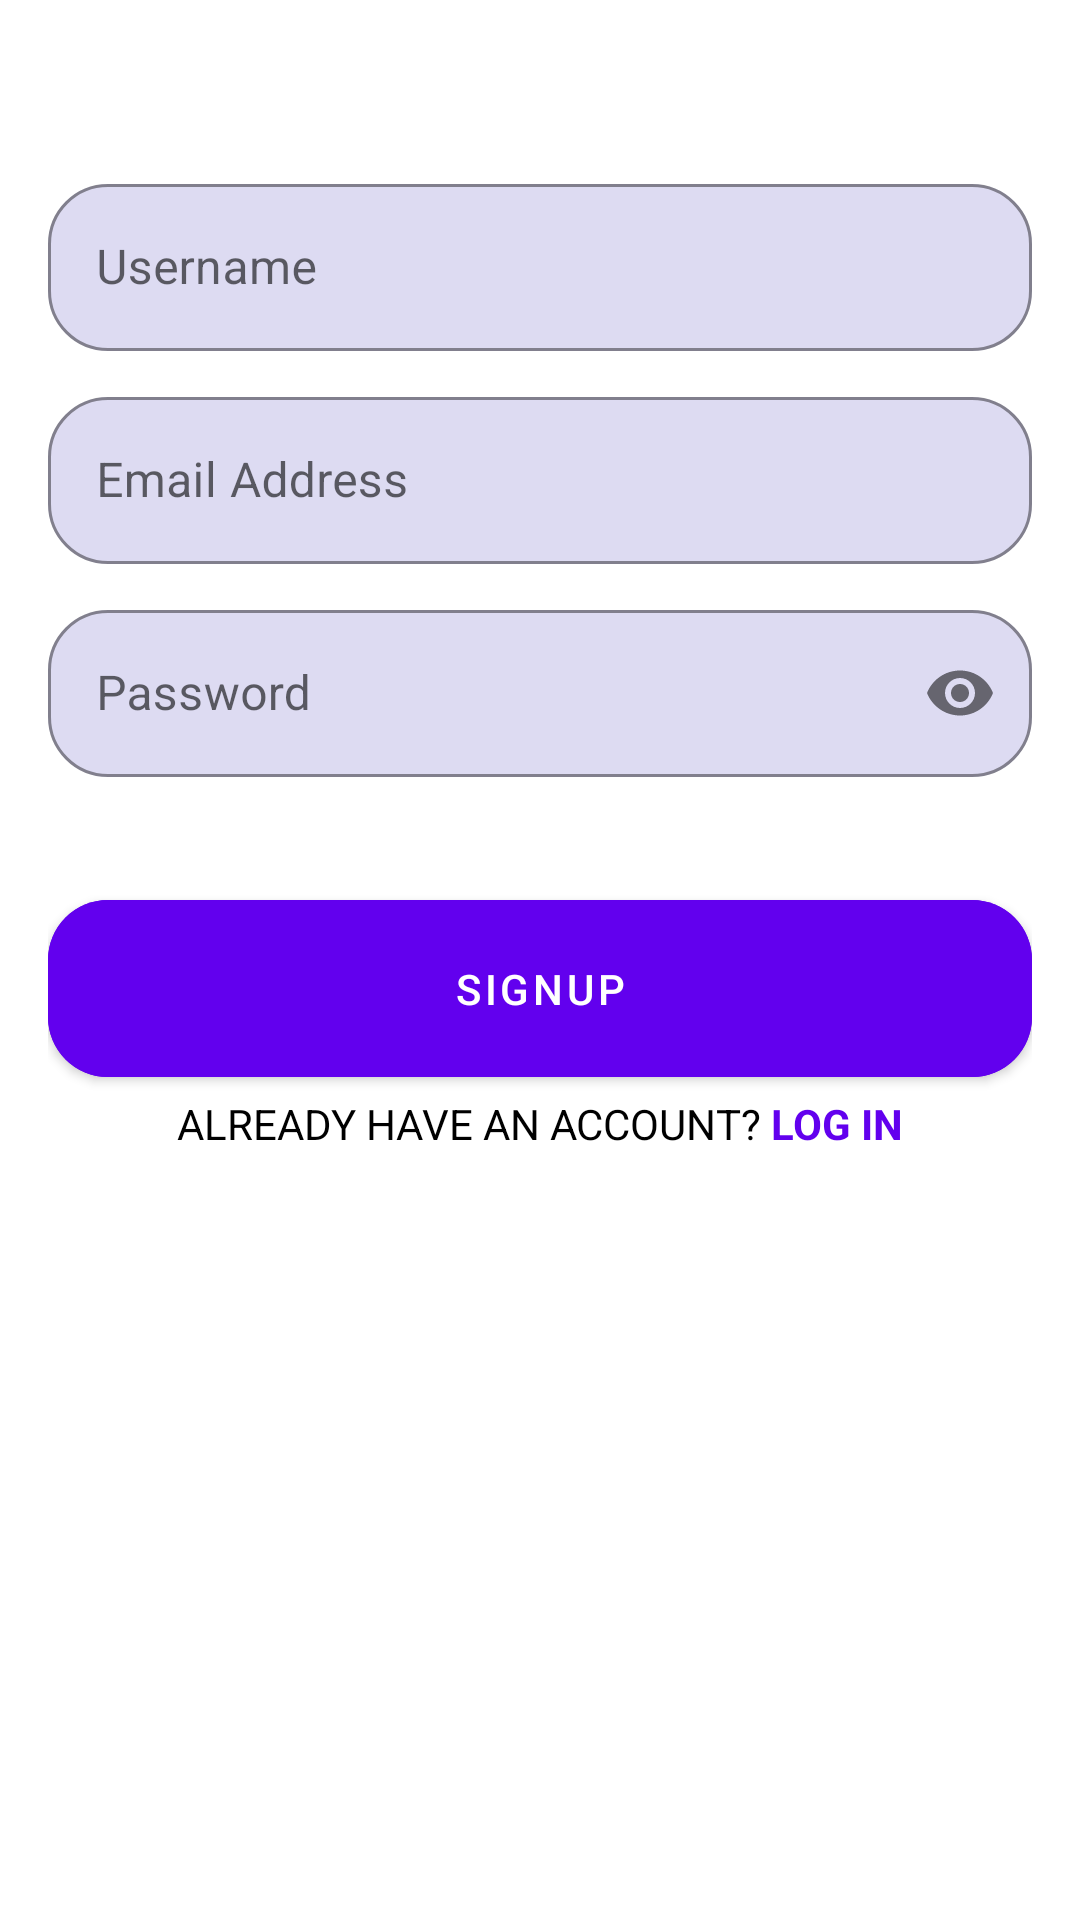

This screen was rendered from an Android layout file. Write that file and the resources it references.
<!-- AndroidManifest.xml: application theme Theme.Taskcoding -->
<!-- res/layout/activity_sign_up.xml -->
<?xml version="1.0" encoding="utf-8"?>
<LinearLayout xmlns:android="http://schemas.android.com/apk/res/android"
    xmlns:app="http://schemas.android.com/apk/res-auto"
    xmlns:tools="http://schemas.android.com/tools"
    android:layout_width="match_parent"
    android:layout_height="match_parent"
    android:padding="16dp"
    tools:context=".integerasiApi.auth.authpage.SignUpActivity"
    android:orientation="vertical">

    <com.google.android.material.textfield.TextInputLayout
        android:id="@+id/outlinedTextFieldUsername"
        android:layout_marginTop="40dp"
        android:layout_width="match_parent"
        android:layout_height="wrap_content"
        app:boxCornerRadiusBottomEnd="20dp"
        app:boxCornerRadiusBottomStart="20dp"
        app:boxCornerRadiusTopEnd="20dp"
        app:boxCornerRadiusTopStart="20dp"
        app:boxBackgroundColor="#4D9088D4"
        app:boxStrokeColor="@color/purple_500"
        app:hintTextColor="@color/black"
        android:hint="Username"
        style="@style/Widget.MaterialComponents.TextInputLayout.OutlinedBox">

        <com.google.android.material.textfield.TextInputEditText
            android:id="@+id/et_username_signup"
            android:layout_width="match_parent"
            android:layout_height="wrap_content"/>

    </com.google.android.material.textfield.TextInputLayout>

    <com.google.android.material.textfield.TextInputLayout
        android:id="@+id/outlinedTextFieldEmailAddress"
        android:layout_marginTop="10dp"
        android:layout_width="match_parent"
        android:layout_height="wrap_content"
        app:boxCornerRadiusBottomEnd="20dp"
        app:boxCornerRadiusBottomStart="20dp"
        app:boxCornerRadiusTopEnd="20dp"
        app:boxCornerRadiusTopStart="20dp"
        app:boxBackgroundColor="#4D9088D4"
        app:boxStrokeColor="@color/purple_500"
        app:hintTextColor="@color/black"
        android:hint="Email Address"
        style="@style/Widget.MaterialComponents.TextInputLayout.OutlinedBox">

        <com.google.android.material.textfield.TextInputEditText
            android:id="@+id/et_email_signup"
            android:layout_width="match_parent"
            android:layout_height="wrap_content"
            android:inputType="textEmailAddress"/>

    </com.google.android.material.textfield.TextInputLayout>

    <com.google.android.material.textfield.TextInputLayout
        android:id="@+id/outlinedTextFieldPassword"
        android:layout_marginTop="10dp"
        android:layout_width="match_parent"
        android:layout_height="wrap_content"
        app:boxCornerRadiusBottomEnd="20dp"
        app:boxCornerRadiusBottomStart="20dp"
        app:boxCornerRadiusTopEnd="20dp"
        app:boxCornerRadiusTopStart="20dp"
        app:boxBackgroundColor="#4D9088D4"
        app:boxStrokeColor="@color/purple_500"
        app:hintTextColor="@color/black"
        android:hint="Password"
        app:passwordToggleEnabled="true"
        style="@style/Widget.MaterialComponents.TextInputLayout.OutlinedBox">

        <com.google.android.material.textfield.TextInputEditText
            android:id="@+id/et_password_signup"
            android:layout_width="match_parent"
            android:layout_height="wrap_content"
            android:inputType="textPassword"/>

    </com.google.android.material.textfield.TextInputLayout>

    <RelativeLayout
        android:layout_width="match_parent"
        android:layout_height="wrap_content"
        android:layout_marginTop="35dp">

        <com.google.android.material.button.MaterialButton
            android:id="@+id/btn_signupToActionMain"
            android:layout_width="match_parent"
            android:layout_height="wrap_content"
            android:layout_gravity="center_horizontal"
            android:backgroundTint="@color/purple_500"
            android:padding="20dp"
            android:text="signup"
            android:textColor="@color/white"
            app:cornerRadius="20dp" />
    </RelativeLayout>
    <LinearLayout
        android:layout_width="match_parent"
        android:layout_height="wrap_content"
        android:gravity="center_horizontal"
        android:orientation="horizontal">

        <TextView
            android:layout_width="wrap_content"
            android:layout_height="wrap_content"
            android:text="ALREADY HAVE AN ACCOUNT? "
            android:textColor="@color/black"/>

        <TextView
            android:id="@+id/linkSIgnupToSignin"
            android:layout_width="wrap_content"
            android:layout_height="wrap_content"
            android:text="LOG IN"
            android:textColor="@color/purple_500"
            android:textStyle="bold"/>
    </LinearLayout>
</LinearLayout>
<!-- resources referenced by this layout -->
<resources>
  <style name="Theme.Taskcoding" parent="Theme.MaterialComponents.DayNight.NoActionBar">
          
          <item name="colorPrimary">#1565C0</item>
          <item name="colorPrimaryVariant">#1565C0</item>
          <item name="colorOnPrimary">@color/white</item>
          
          <item name="colorSecondary">@color/teal_200</item>
          <item name="colorSecondaryVariant">@color/teal_700</item>
          <item name="colorOnSecondary">@color/black</item>
          
          <item name="android:statusBarColor" tools:targetApi="l">?attr/colorPrimaryVariant</item>
          
          <item name="popupMenuStyle">@style/myPopupMenuStyle</item>
          <item name="android:popupMenuStyle">@style/myPopupMenuStyle</item>
  
      </style>
  <style name="myPopupMenuStyle" parent="@style/Widget.AppCompat.Light.PopupMenu">
          <item name="android:popupBackground">@drawable/popup_menu_background</item>
          <item name="android:dropDownVerticalOffset">4dp</item>
      </style>
  <!-- drawable popup_menu_background (drawable) -->
  <?xml version="1.0" encoding="utf-8"?>
  <shape xmlns:android="http://schemas.android.com/apk/res/android">
      <solid android:color="?attr/colorSurface"/>
  
      <corners
         android:radius="30dp"/>
  
      <padding
          android:bottom="8dp"
          android:top="8dp"/>
  
  </shape>
  <!-- not gathered from this repository: default colours our renderer supplied (Android Studio template values) -->
  <color name="purple_500">#FF6200EE</color>
  <color name="teal_200">#FF03DAC5</color>
  <color name="teal_700">#FF018786</color>
  <color name="black">#FF000000</color>
  <color name="white">#FFFFFFFF</color>
</resources>
